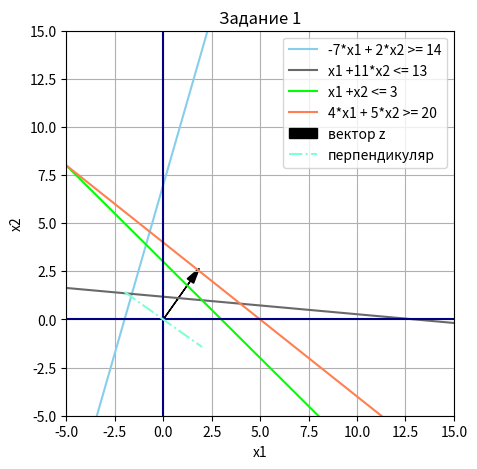

Reproduce this figure in Python.
import numpy as np
import matplotlib.pyplot as plt

x1 = np.linspace(-5, 40, 100)
x2 = np.linspace(-5, 40, 100)

plt.figure(figsize=(5, 5))
plt.xlabel('x1')
plt.ylabel('x2')
plt.xlim(-5,15)
plt.ylim(-5,15)

plt.plot(x1, (14 + 7*x1) / 2, label='-7*x1 + 2*x2 >= 14', color='skyblue')
plt.plot(x1, (13 - x1)/11, label='x1 +11*x2 <= 13', color='dimgray')
plt.plot(x1, 3 - x1, label='x1 +x2 <= 3', color='lime' )
plt.plot(x1, (20 - 4 * x1) / 5, label='4*x1 + 5*x2 >= 20', color='coral')
plt.axvline(x=0, color='navy')
plt.axhline(y=0, color='navy')

plt.arrow(0,0,  1.4,  2, head_width=0.4, head_length=0.8, fc='black', ec='black', label='вектор z')
x1_green = np.linspace(-2, 2, 100)
plt.plot(x1_green, (-15 * x1_green)/21, linestyle='-.', color='aquamarine', label='перпендикуляр')

plt.title('Задание 1')
plt.grid(True)
plt.legend()
plt.show()